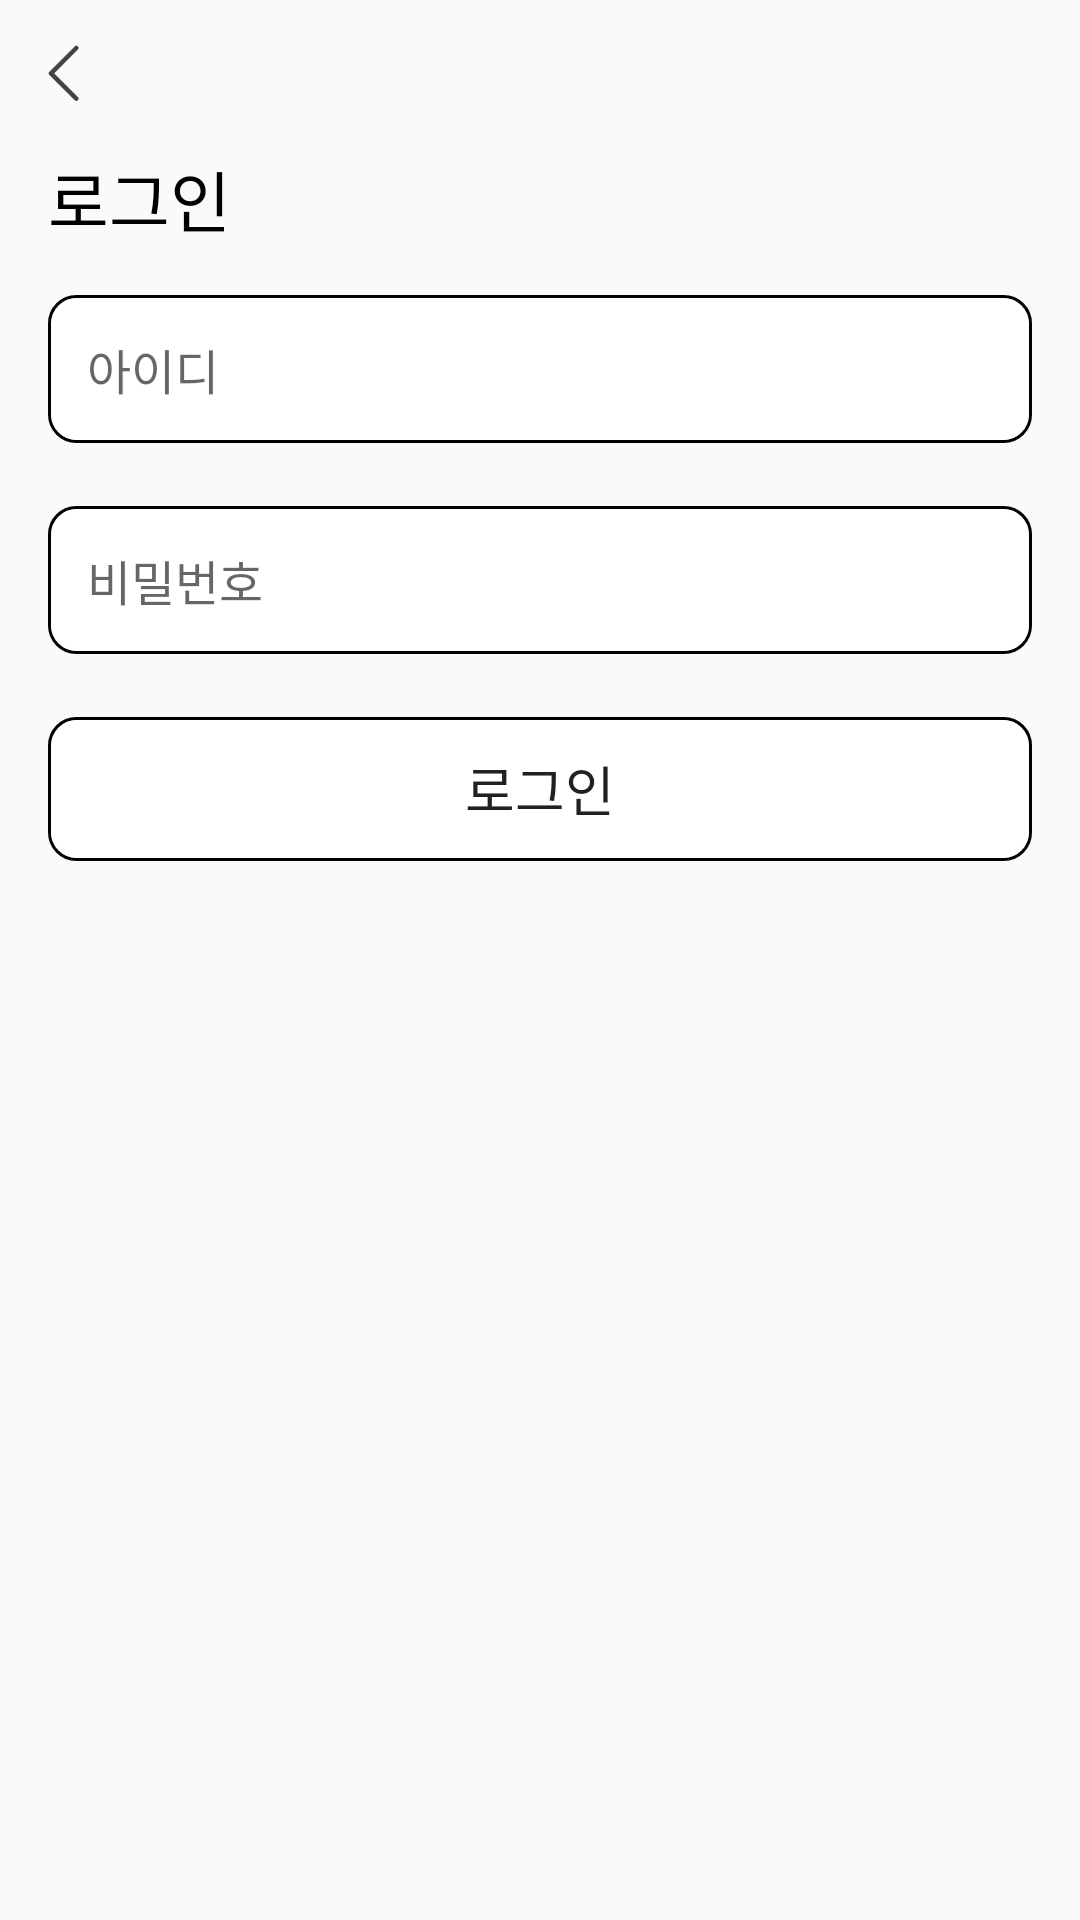

Write the Android layout XML for this screen, with the resource values it uses.
<!-- AndroidManifest.xml: application theme Theme.Gazimarket -->
<!-- res/layout/activity_login.xml -->
<?xml version="1.0" encoding="utf-8"?>
<LinearLayout
xmlns:android="http://schemas.android.com/apk/res/android"
xmlns:tools="http://schemas.android.com/tools"
android:layout_width="match_parent"
android:layout_height="match_parent"
android:orientation="vertical"
tools:context=".account.SignupActivity">

    <LinearLayout
        android:id="@+id/linearLayout"
        android:layout_width="match_parent"
        android:layout_height="50dp"
        tools:ignore="MissingConstraints">

        <ImageView
            android:id="@+id/img_btn_back"
            android:layout_width="wrap_content"
            android:layout_height="wrap_content"
            android:layout_marginLeft="16dp"
            android:layout_marginTop="15dp"
            android:src="@drawable/back_btn" />

    </LinearLayout>

    <TextView
        android:id="@+id/textView2"
        android:layout_width="wrap_content"
        android:layout_height="wrap_content"
        android:text="로그인"
        android:fontFamily="@font/pretendard_semi_bold"
        android:textSize="22sp"
        android:textColor="#000000"
        android:layout_gravity="left"
        android:layout_marginBottom="16dp"
        android:layout_marginHorizontal="16dp" />

    <EditText
        android:id="@+id/signupID"
        android:layout_width="match_parent"
        android:layout_height="wrap_content"
        android:layout_marginBottom="5dp"
        android:hint="아이디"
        android:fontFamily="@font/pretendard_regular"
        android:textSize="16sp"
        android:inputType="textEmailAddress"
        android:background="@drawable/account_input"
        android:padding="13dp"
        android:layout_marginHorizontal="16dp" />

    <EditText
        android:id="@+id/signupPassword"
        android:layout_width="match_parent"
        android:layout_height="wrap_content"
        android:layout_marginHorizontal="16dp"
        android:layout_marginTop="16dp"
        android:layout_marginBottom="5dp"
        android:background="@drawable/account_input"
        android:hint="비밀번호"
        android:fontFamily="@font/pretendard_regular"
        android:textSize="16sp"
        android:inputType="textPassword"
        android:padding="13dp" />

    <Button
        android:id="@+id/signup"
        android:layout_width="match_parent"
        android:layout_height="wrap_content"
        android:layout_marginTop="16dp"
        android:background="@drawable/account_input"
        android:layout_marginHorizontal="16dp"
        android:text="로그인"
        android:fontFamily="@font/pretendard_semi_bold"
        android:textSize="18sp"
        android:layout_gravity="center"
        />

</LinearLayout>
<!-- resources referenced by this layout -->
<resources>
  <!-- drawable account_input (drawable) -->
  <?xml version="1.0" encoding="utf-8"?>
  <layer-list xmlns:android="http://schemas.android.com/apk/res/android">
      <item>
          <shape android:shape="rectangle">
              <stroke android:width = "1dp" android:color = "#000000"/>
              <corners
                  android:bottomRightRadius="9dp"
                  android:bottomLeftRadius="9dp"
                  android:topLeftRadius="9dp"
                  android:topRightRadius="9dp"/>
          </shape>
      </item>
  
      <item
          android:bottom="1dp"
          android:left="1dp"
          android:right="1dp"
          android:top="1dp">
          <shape android:shape="rectangle">
              <solid android:color="#FFFFFF"/>
              <corners
                  android:bottomRightRadius="9dp"
                  android:bottomLeftRadius="9dp"
                  android:topLeftRadius="9dp"
                  android:topRightRadius="9dp"/>
          </shape>
      </item>
  </layer-list>
  <!-- drawable back_btn: png bitmap (drawable, 270 bytes) -->
  <style name="Theme.Gazimarket" parent="Base.Theme.Gazimarket" />
  <style name="Base.Theme.Gazimarket" parent="Theme.AppCompat.Light.NoActionBar">
          
          
      </style>
</resources>
